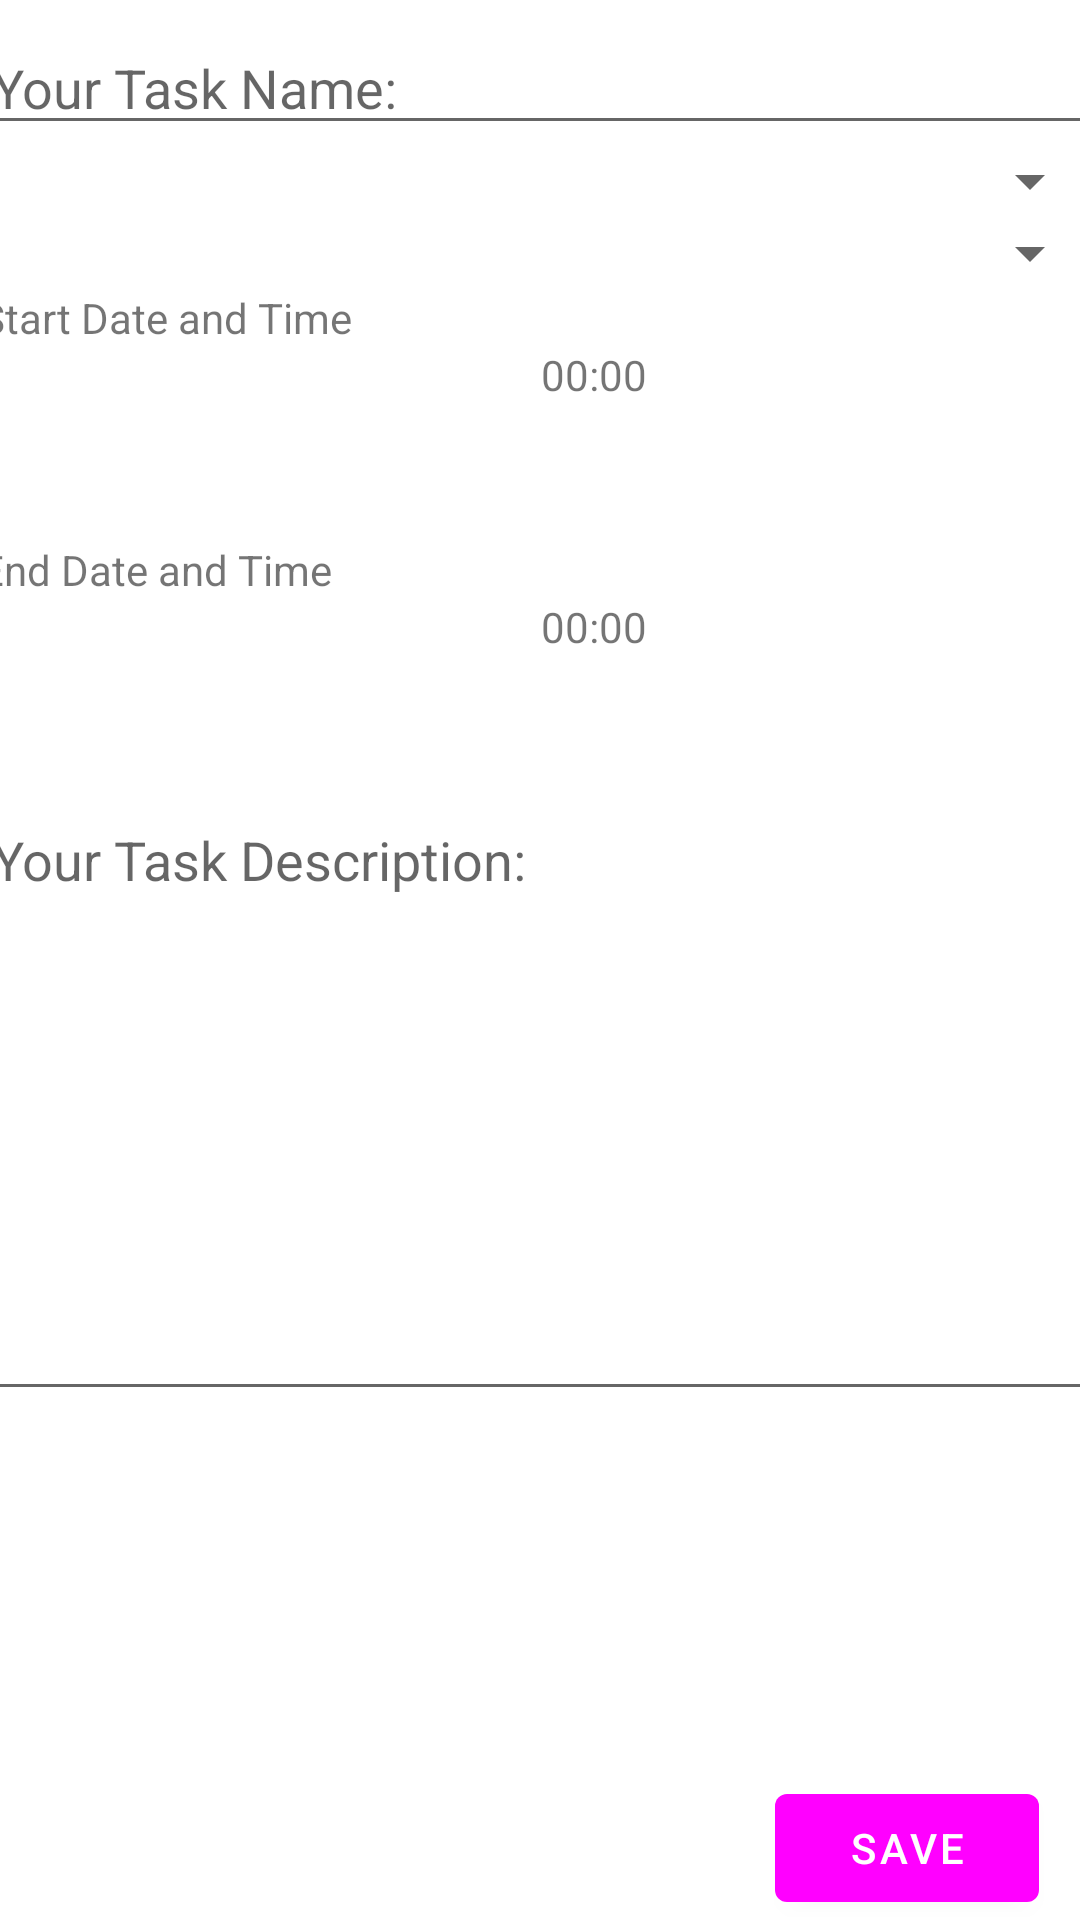

Reconstruct the res/layout file that produces this screen, plus the resources it refers to.
<!-- AndroidManifest.xml: application theme Theme.Task -->
<!-- res/layout/fragment_second.xml -->
<?xml version="1.0" encoding="utf-8"?>
<androidx.constraintlayout.widget.ConstraintLayout
        xmlns:android="http://schemas.android.com/apk/res/android"
        xmlns:app="http://schemas.android.com/apk/res-auto"
        xmlns:tools="http://schemas.android.com/tools"
        android:layout_width="match_parent"
        android:layout_height="match_parent"
        tools:context=".SecondFragment">

    <LinearLayout
            android:orientation="vertical"
            android:layout_width="374dp"
            android:layout_height="624dp"
            app:layout_constraintTop_toTopOf="parent" app:layout_constraintBottom_toBottomOf="parent"
            app:layout_constraintStart_toStartOf="parent"
            app:layout_constraintVertical_bias="0.435" app:layout_constraintEnd_toEndOf="parent">
        <EditText
                android:layout_width="match_parent"
                android:layout_height="wrap_content"
                android:inputType="textPersonName"
                android:ems="10"
                android:hint="@string/new_task_second_fragment"
                android:id="@+id/taskName" tools:layout_editor_absoluteY="16dp"
                tools:layout_editor_absoluteX="26dp"/>
        <Spinner
                android:id="@+id/priorityTask"
                android:layout_width="match_parent"
                android:layout_height="wrap_content"
                android:spinnerMode="dropdown"
                android:textColor="#ffffff"
                />
        <Spinner
                android:id="@+id/statusTask"
                android:layout_width="match_parent"
                android:layout_height="wrap_content"
                android:spinnerMode="dropdown"
                android:textColor="@color/white"
                />

        <TextView
                android:text="@string/new_task_start"
                android:layout_width="match_parent"
                android:layout_height="wrap_content" android:id="@+id/startTextView"/>
        <LinearLayout
                android:orientation="horizontal"
                android:layout_width="match_parent"
                android:layout_height="65dp">
            <TextView
                    android:layout_width="wrap_content"
                    android:layout_height="wrap_content"
                    android:ems="10"
                    android:id="@+id/startDate" android:layout_weight="1"/>
            <TextView
                    android:layout_width="wrap_content"
                    android:layout_height="wrap_content"
                    android:ems="10"
                    android:text="00:00"
                    android:id="@+id/startTime" android:layout_weight="1"/>
        </LinearLayout>
        <TextView
                android:text="@string/new_task_end"
                android:layout_width="match_parent"
                android:layout_height="wrap_content" android:id="@+id/endTextView"/>
        <LinearLayout
                android:orientation="horizontal"
                android:layout_width="match_parent"
                android:layout_height="65dp">
            <TextView
                    android:layout_width="wrap_content"
                    android:layout_height="wrap_content"
                    android:textFontWeight="@integer/material_motion_duration_medium_1"
                    android:ems="10"
                    android:id="@+id/endDate" android:layout_weight="1"/>
            <TextView
                    android:layout_width="wrap_content"
                    android:layout_height="wrap_content"
                    android:ems="10"
                    android:text="00:00"
                    android:id="@+id/endTime" android:layout_weight="1"/>
        </LinearLayout>
        <EditText
                android:layout_width="match_parent"
                android:layout_height="206dp"
                android:inputType="textMultiLine"
                android:gravity="start|top"
                android:ems="10"
                android:hint="@string/new_task_description_second_fragment"
                android:id="@+id/taskDescription"/>
    </LinearLayout>
    <Button
            android:id="@+id/button_second"
            android:layout_width="wrap_content"
            android:layout_height="wrap_content"
            android:text="@string/save"
            app:layout_constraintStart_toStartOf="parent"
            app:layout_constraintEnd_toEndOf="parent"
            app:layout_constraintBottom_toBottomOf="parent"
            app:layout_constraintHorizontal_bias="0.95" tools:ignore="UnknownId"/>



</androidx.constraintlayout.widget.ConstraintLayout>
<!-- resources referenced by this layout -->
<resources>
  <color name="white">#FFFFFFFF</color>
  <string name="new_task_description_second_fragment">Your Task Description:</string>
  <string name="new_task_end">End Date and Time</string>
  <string name="new_task_second_fragment">Your Task Name:</string>
  <string name="new_task_start">Start Date and Time</string>
  <string name="save">Save</string>
  <style name="Theme.Task" parent="Theme.MaterialComponents.DayNight.DarkActionBar">
          
          <item name="colorPrimary">@color/darkerRed</item>
          <item name="colorPrimaryVariant">@color/darkerRed</item>
          <item name="colorOnPrimary">@color/white</item>
          
          <item name="colorSecondary">@color/navyBlue</item>
          <item name="colorSecondaryVariant">@color/teal_700</item>
          <item name="colorOnSecondary">@color/black</item>
          
          <item name="android:statusBarColor" tools:targetApi="l">?attr/colorPrimaryVariant</item>
          
      </style>
  <color name="teal_700">#FF018786</color>
  <color name="black">#FF000000</color>
</resources>
